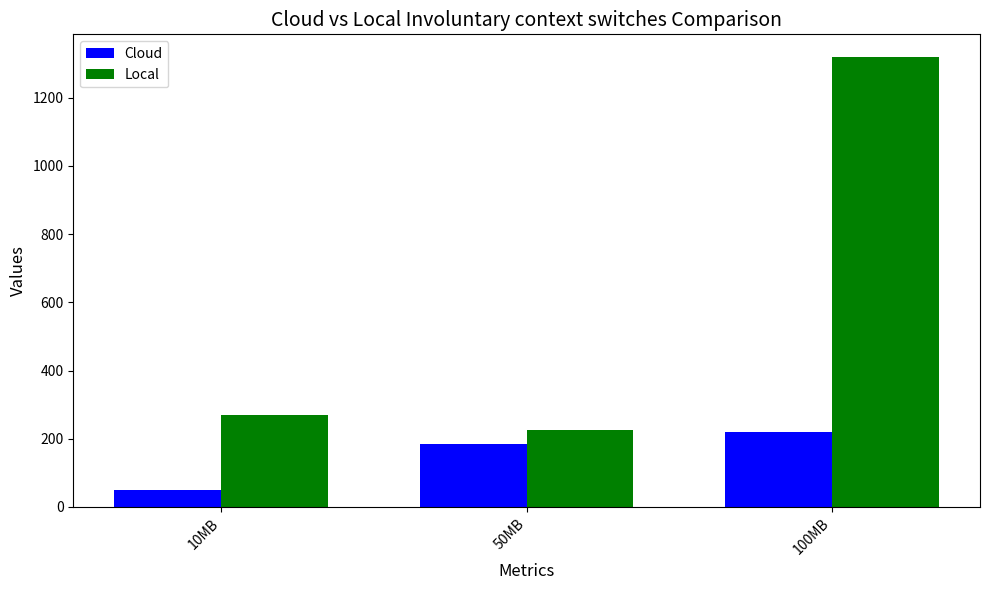

Reproduce this figure in Python.
import matplotlib.pyplot as plt
import numpy as np

# Data for Cloud and Local
metrics_key = ['User time (seconds)', 'System time (seconds)', 'Percent of CPU', 
           'Elapsed time (seconds)', 'Max resident set size (kbytes)', 
           'Major page faults', 'Minor page faults', 
           'Voluntary context switches', 'Involuntary context switches']

metrics = ['10MB','50MB', '100MB']
i=8

#10MB
cloud_values_10 = [0.84, 0.15, 94, 1.06, 131044, 0, 35601, 85, 49]
local_values_10 = [1.31, 0.33, 60, 2.71, 210092, 2, 56966, 312, 271]

#50MB
cloud_values_50 = [3.12, 0.65, 89, 4.19, 450432, 0, 159974, 283, 184]
local_values_50 = [3.29, 0.88, 75, 5.54, 684684, 0, 240132, 556, 227]

#100MB
cloud_values_100 = [6.05, 0.99, 99, 7.04, 876116, 4, 290931, 43, 219]
local_values_100 = [6.29, 1.61, 81, 9.65, 1269760, 0, 438017, 785, 1320]

cloud_values = [cloud_values_10[i], cloud_values_50[i], cloud_values_100[i]]
local_values = [local_values_10[i], local_values_50[i], local_values_100[i]]

# Bar width and index for each group
bar_width = 0.35
index = np.arange(len(metrics))

# Plotting the bar graph
fig, ax = plt.subplots(figsize=(10, 6))

bar1 = ax.bar(index, cloud_values, bar_width, label='Cloud', color='blue')
bar2 = ax.bar(index + bar_width, local_values, bar_width, label='Local', color='green')

# Adding labels and title
ax.set_xlabel('Metrics', fontsize=12)
ax.set_ylabel('Values', fontsize=12)
ax.set_title('Cloud vs Local ' + metrics_key[i] + ' Comparison', fontsize=14)
ax.set_xticks(index + bar_width / 2)
ax.set_xticklabels(metrics, rotation=45, ha="right", fontsize=10)

ax.legend()

# Show the graph
plt.tight_layout()
plt.show()
